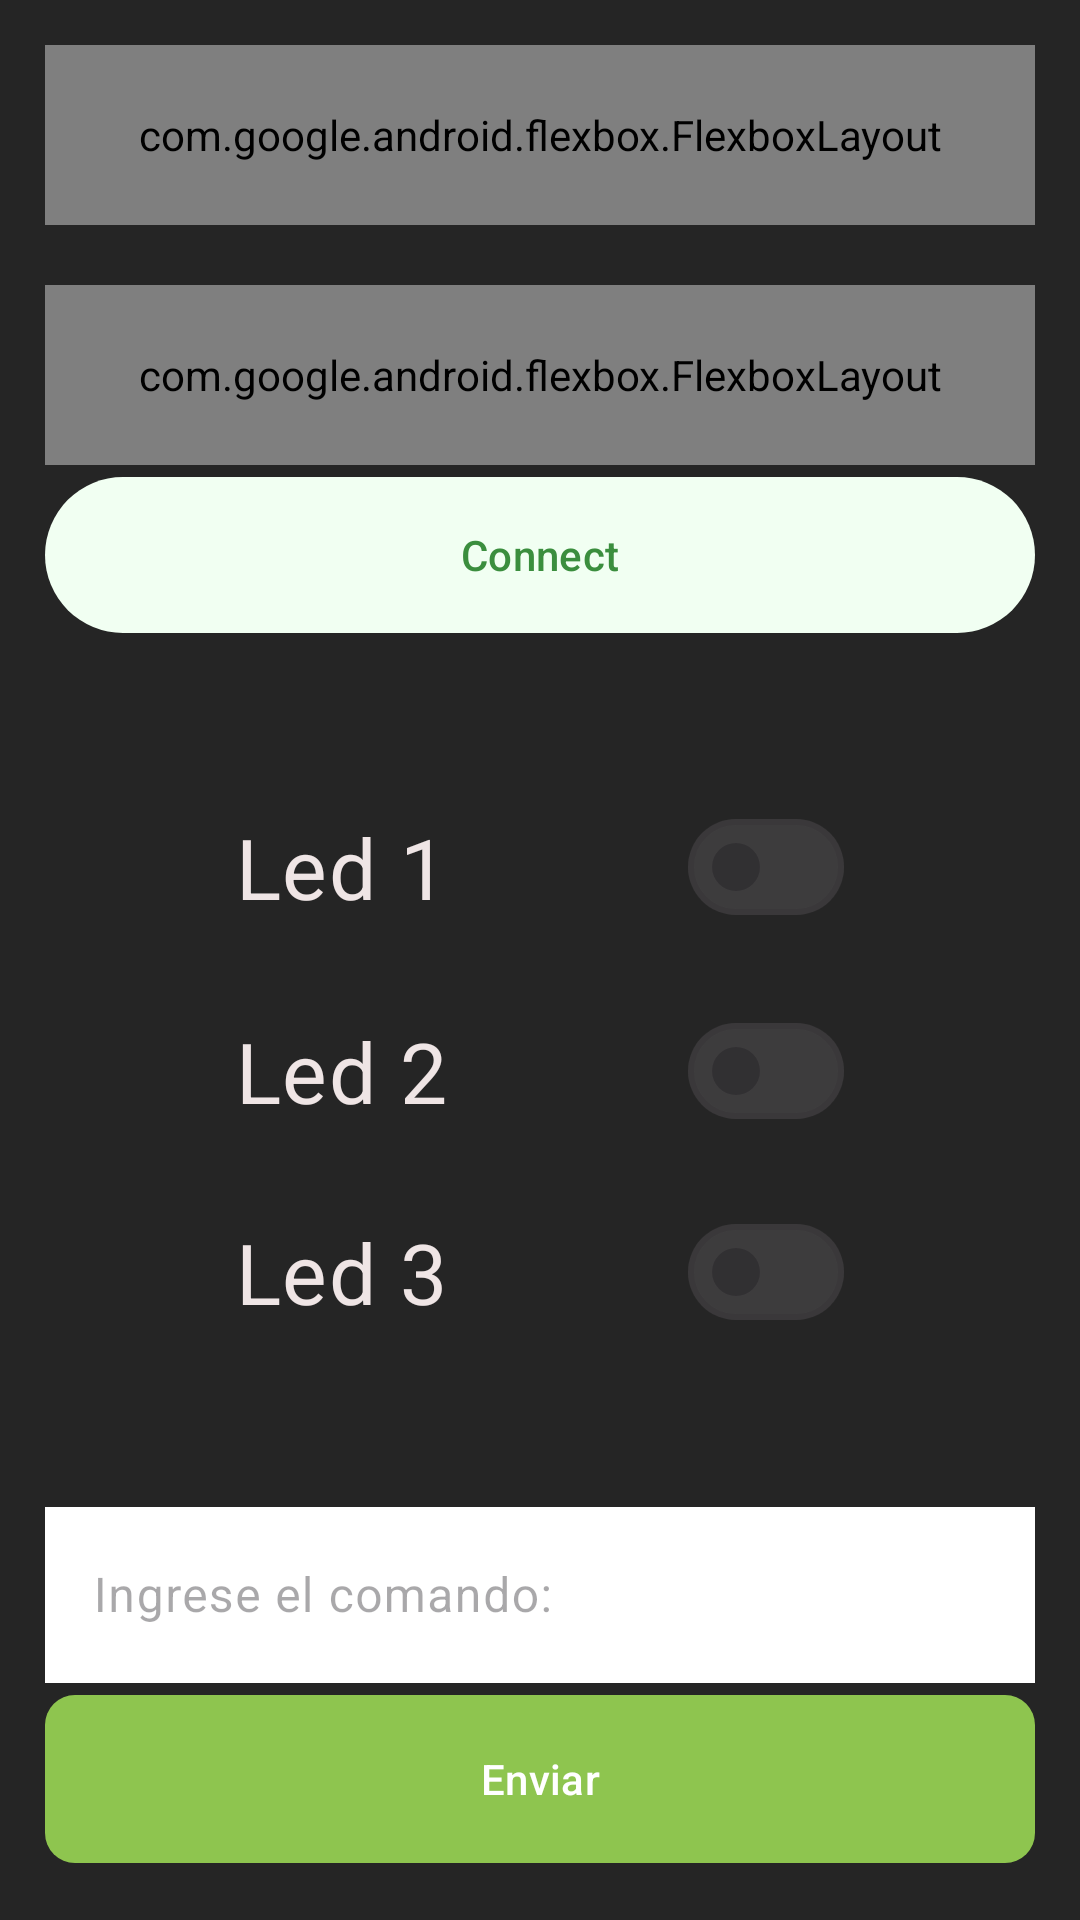

Reconstruct the res/layout file that produces this screen, plus the resources it refers to.
<!-- AndroidManifest.xml: application theme Theme.ESP32BLU -->
<!-- res/layout/activity_main.xml -->
<?xml version="1.0" encoding="utf-8"?>
<androidx.constraintlayout.widget.ConstraintLayout xmlns:android="http://schemas.android.com/apk/res/android"
    xmlns:app="http://schemas.android.com/apk/res-auto"
    xmlns:tools="http://schemas.android.com/tools"
    android:id="@+id/main"
    android:layout_width="match_parent"
    android:layout_height="match_parent"

    android:orientation="vertical"
    tools:context=".MainActivity">


    <LinearLayout
        android:layout_width="match_parent"
        android:layout_height="match_parent"
        android:background="#252525"
        android:gravity="center"
        android:orientation="vertical"
        android:padding="15dp">

        <LinearLayout
            android:layout_width="match_parent"
            android:layout_height="wrap_content"
            android:orientation="vertical">

            <com.google.android.flexbox.FlexboxLayout
                android:layout_width="match_parent"
                android:layout_height="60dp"
                app:flexDirection="row"
                app:flexWrap="wrap"
                app:justifyContent="space_between">

                <com.google.android.material.button.MaterialButton
                    android:id="@+id/btnActivateBluetooth"
                    style="?attr/materialIconButtonFilledStyle"
                    android:layout_width="wrap_content"
                    android:layout_height="match_parent"
                    android:text="@string/btn_no_activate_bluetooth"
                    android:textSize="18sp"
                    app:backgroundTint="#1671BA"
                    app:cornerRadius="10dp"
                    app:icon="@drawable/baseline_bluetooth_36"
                    app:iconSize="32dp" />

                <com.google.android.material.button.MaterialButton
                    android:id="@+id/btnDeactivateBluetooth"
                    android:layout_width="wrap_content"
                    android:layout_height="match_parent"
                    android:text="@string/btn_deactivate_bluetooth"
                    app:backgroundTint="#787878"
                    app:cornerRadius="10dp" />
            </com.google.android.flexbox.FlexboxLayout>

            <Space
                android:layout_width="match_parent"
                android:layout_height="20dp" />

            <com.google.android.flexbox.FlexboxLayout
                android:layout_width="match_parent"
                android:layout_height="60dp"
                app:flexDirection="row"
                app:flexWrap="wrap"
                app:justifyContent="space_between">

                <com.google.android.material.button.MaterialButton
                    android:id="@+id/btnScan"
                    android:layout_width="wrap_content"
                    android:layout_height="match_parent"
                    android:text="@string/btn_scan"
                    app:backgroundTint="#EB8BC34A"
                    app:cornerRadius="10dp" />

                <Space
                    android:layout_width="10dp"
                    android:layout_height="match_parent" />

                <com.google.android.material.textfield.TextInputLayout
                    style="@style/Widget.Material3.TextInputLayout.FilledBox.ExposedDropdownMenu"
                    android:layout_width="0dp"
                    android:layout_height="wrap_content"
                    android:hint="@string/list_devices"
                    app:layout_flexGrow="1">

                    <AutoCompleteTextView
                        android:id="@+id/selectDevice"
                        android:layout_width="fill_parent"
                        android:layout_height="match_parent"
                        android:inputType="none" />

                </com.google.android.material.textfield.TextInputLayout>

            </com.google.android.flexbox.FlexboxLayout>

            <com.google.android.material.button.MaterialButton
                android:id="@+id/btnConnect"
                style="@style/Widget.Material3.Button.ElevatedButton"
                android:layout_width="match_parent"
                android:layout_height="60dp"
                android:enabled="false"
                android:text="@string/btn_connect"
                android:textColor="#3B8E3E"
                app:backgroundTint="#F1FFF2" />
        </LinearLayout>

        <Space
            android:layout_width="match_parent"
            android:layout_height="50dp" />

        <LinearLayout
            android:layout_width="match_parent"
            android:layout_height="0dp"
            android:layout_weight="1"
            android:gravity="center"
            android:orientation="vertical">

            <LinearLayout
                android:layout_width="match_parent"
                android:layout_height="wrap_content"
                android:gravity="center"
                android:orientation="vertical">

                <com.google.android.material.materialswitch.MaterialSwitch
                    android:id="@+id/switchLabel1"
                    android:layout_width="203dp"
                    android:layout_height="wrap_content"
                    android:checked="false"
                    android:enabled="false"
                    android:text="@string/switch_label_1"
                    android:textColor="#EFE5E5"
                    android:textSize="28sp" />

                <Space
                    android:layout_width="match_parent"
                    android:layout_height="20dp" />

                <com.google.android.material.materialswitch.MaterialSwitch
                    android:id="@+id/switchLabel2"
                    android:layout_width="203dp"
                    android:layout_height="wrap_content"
                    android:checked="false"
                    android:enabled="false"
                    android:text="@string/switch_label_2"
                    android:textColor="#EFE5E5"
                    android:textSize="28sp" />

                <Space
                    android:layout_width="match_parent"
                    android:layout_height="20dp" />

                <com.google.android.material.materialswitch.MaterialSwitch
                    android:id="@+id/switchLabel3"
                    android:layout_width="203dp"
                    android:layout_height="wrap_content"
                    android:checked="false"
                    android:enabled="false"
                    android:text="@string/switch_label_3"
                    android:textColor="#EFE5E5"
                    android:textSize="28sp" />

            </LinearLayout>

        </LinearLayout>

        <Space
            android:layout_width="match_parent"
            android:layout_height="50dp" />

        <LinearLayout
            android:layout_width="match_parent"
            android:layout_height="wrap_content"
            android:orientation="vertical">

            <LinearLayout
                android:layout_width="match_parent"
                android:layout_height="wrap_content"
                android:orientation="vertical">

                <com.google.android.material.textfield.TextInputLayout
                    android:id="@+id/inputSend"
                    android:layout_width="match_parent"
                    android:layout_height="64dp"
                    android:enabled="false"
                    android:hint="@string/text_label_1">

                    <com.google.android.material.textfield.TextInputEditText
                        android:id="@+id/textInput"
                        android:layout_width="match_parent"
                        android:layout_height="match_parent"
                        android:background="#FFFFFF"
                        android:inputType="text" />

                </com.google.android.material.textfield.TextInputLayout>

                <com.google.android.material.button.MaterialButton
                    android:id="@+id/btnSend"
                    style="@style/Widget.Material3.Button.ElevatedButton"
                    android:layout_width="match_parent"
                    android:layout_height="64dp"
                    android:enabled="false"
                    android:text="@string/btn_send"
                    android:textColor="#FFFFFF"
                    app:backgroundTint="#8EC54F"
                    app:cornerRadius="10dp" />
            </LinearLayout>
        </LinearLayout>

    </LinearLayout>


</androidx.constraintlayout.widget.ConstraintLayout>
<!-- resources referenced by this layout -->
<resources>
  <!-- drawable baseline_bluetooth_36 (drawable) -->
  <vector xmlns:android="http://schemas.android.com/apk/res/android" android:height="36dp" android:tint="#FFFFFF" android:viewportHeight="24" android:viewportWidth="24" android:width="36dp">
        
      <path android:fillColor="@android:color/white" android:pathData="M17.71,7.71L12,2h-1v7.59L6.41,5 5,6.41 10.59,12 5,17.59 6.41,19 11,14.41L11,22h1l5.71,-5.71 -4.3,-4.29 4.3,-4.29zM13,5.83l1.88,1.88L13,9.59L13,5.83zM14.88,16.29L13,18.17v-3.76l1.88,1.88z"/>
      
  </vector>
  <string name="btn_connect">Connect</string>
  <string name="btn_deactivate_bluetooth">End Connection</string>
  <string name="btn_no_activate_bluetooth">No Activate</string>
  <string name="btn_scan">Scan</string>
  <string name="btn_send">Enviar</string>
  <string name="list_devices">List of Devices</string>
  <string name="switch_label_1">Led 1</string>
  <string name="switch_label_2">Led 2</string>
  <string name="switch_label_3">Led 3</string>
  <string name="text_label_1">Ingrese el comando: </string>
  <style name="Theme.ESP32BLU" parent="Base.Theme.ESP32BLU" />
  <style name="Base.Theme.ESP32BLU" parent="Theme.Material3.DayNight.NoActionBar">
          
          
      </style>
</resources>
